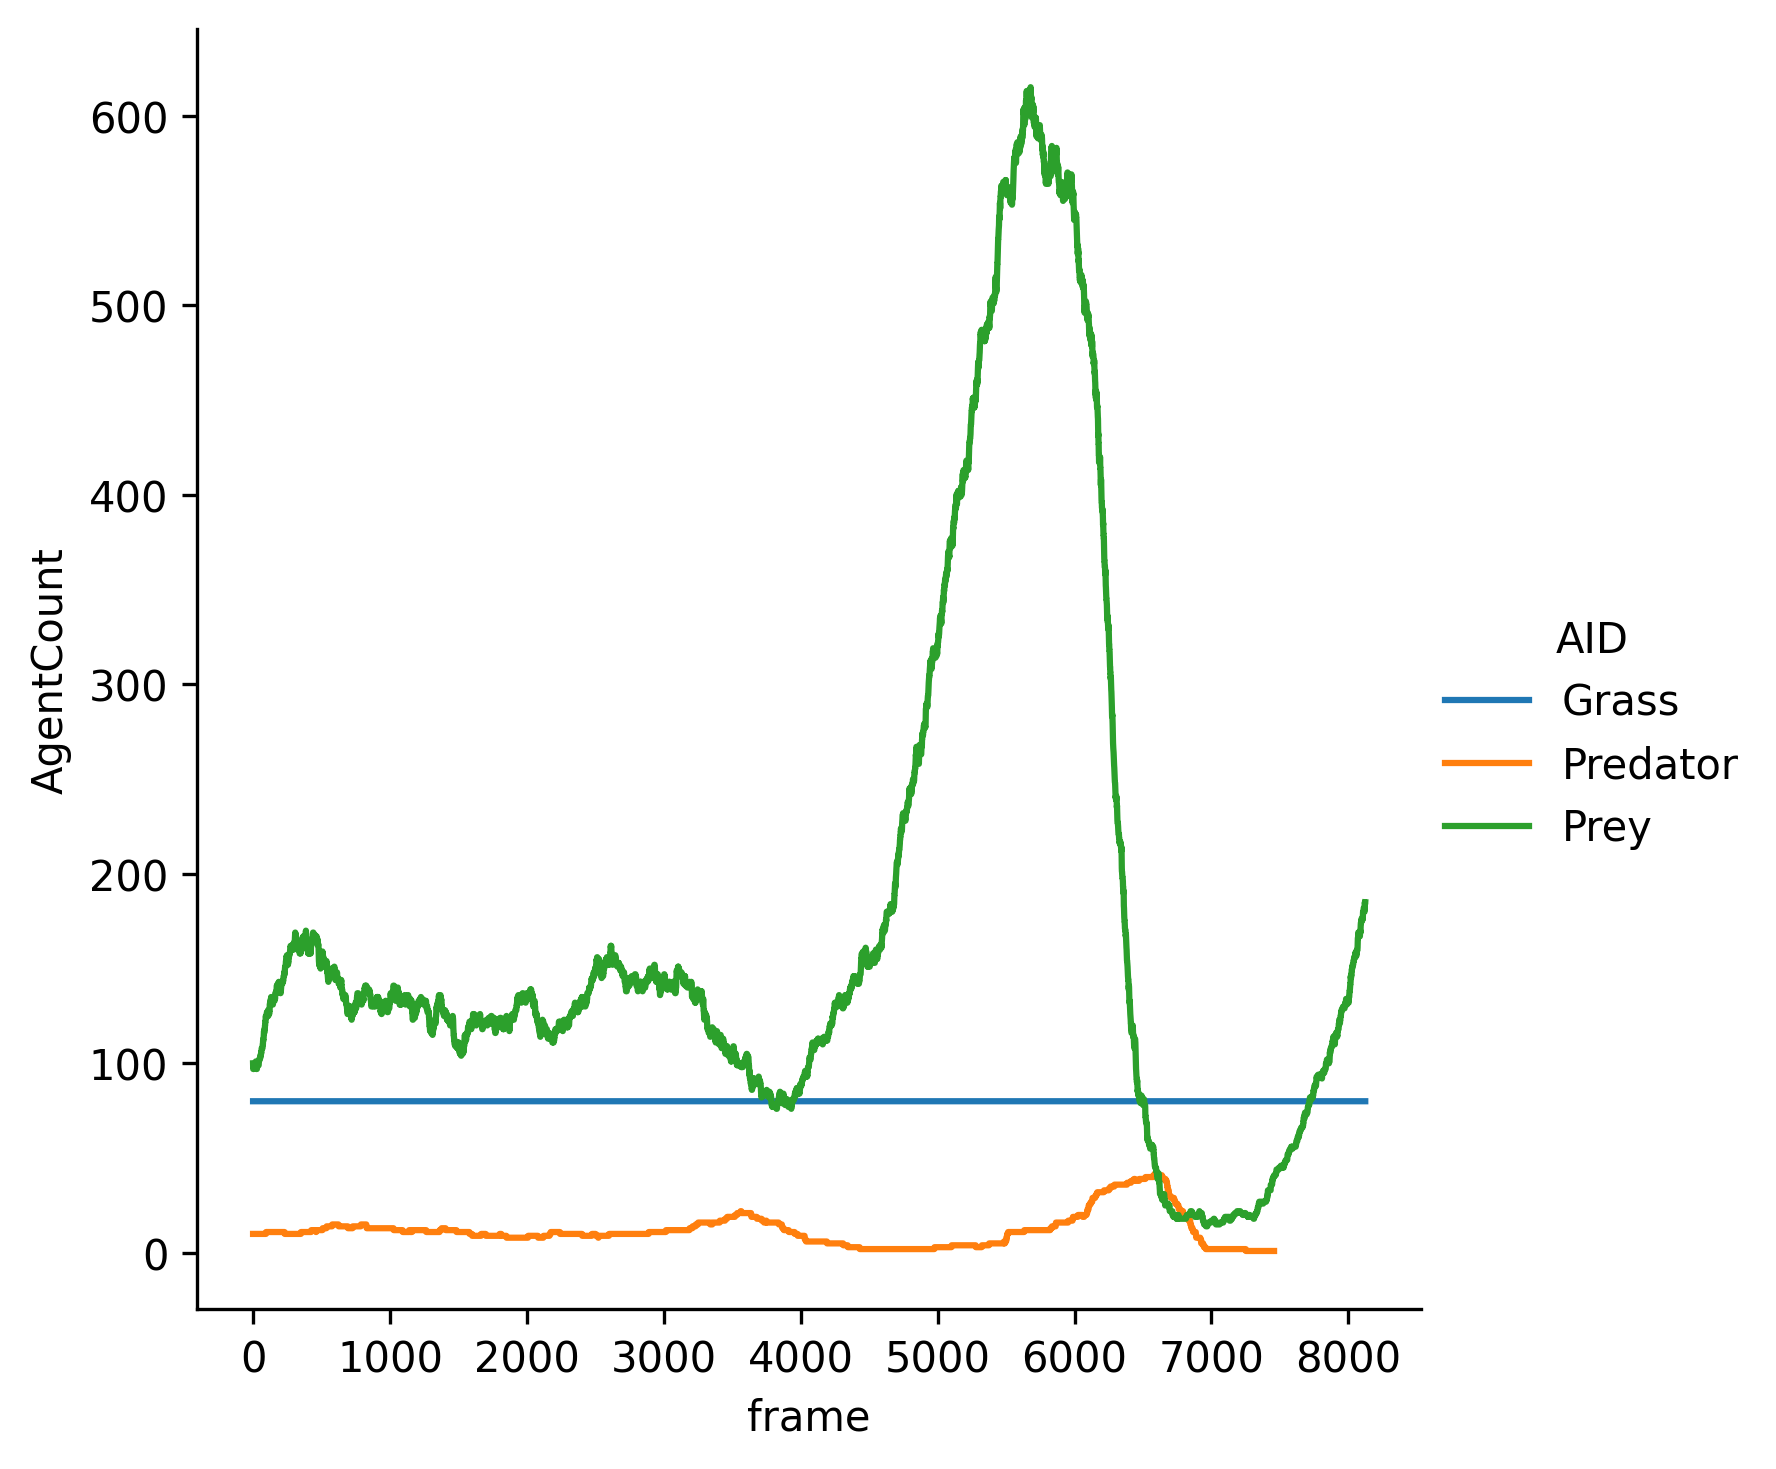

The table this chart was drawn from, first rows:
frame, AID, AgentCount
0, Grass, 80
0, Predator, 10
0, Prey, 100
1, Grass, 80
1, Predator, 10
1, Prey, 97
2, Grass, 80
2, Predator, 10
2, Prey, 97
3, Grass, 80
3, Predator, 10
3, Prey, 97
4, Grass, 80
4, Predator, 10
4, Prey, 97
5, Grass, 80
5, Predator, 10
5, Prey, 97
6, Grass, 80
6, Predator, 10
6, Prey, 97
7, Grass, 80
7, Predator, 10
7, Prey, 98
8, Grass, 80
8, Predator, 10
8, Prey, 98
9, Grass, 80
9, Predator, 10
9, Prey, 98
10, Grass, 80
10, Predator, 10
10, Prey, 98
11, Grass, 80
11, Predator, 10
11, Prey, 98
12, Grass, 80
12, Predator, 10
12, Prey, 98
13, Grass, 80
13, Predator, 10
13, Prey, 99
14, Grass, 80
14, Predator, 10
14, Prey, 99
15, Grass, 80
15, Predator, 10
15, Prey, 99
16, Grass, 80
16, Predator, 10
16, Prey, 100
17, Grass, 80
17, Predator, 10
17, Prey, 100
18, Grass, 80
18, Predator, 10
18, Prey, 100
19, Grass, 80
19, Predator, 10
19, Prey, 100
... 23,646 more rows
